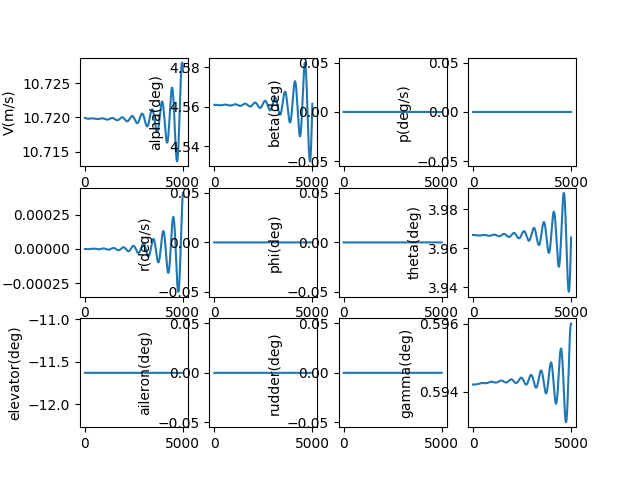

Source data for this figure (header and first rows):
, V(m/s), alpha(deg), beta(deg), p(deg/s), q(deg/s), r(deg/s), phi(deg), theta(deg), elevator(deg), aileron(deg), rudder(deg), gamma(deg), pb, qc, rb, CD_act, CL_act, Cm_act, CY_act, Cr_act, Cn_act
1.0, 10.72, 4.561, 0.0, 0.0, -2.374847054981377e-09, 0.0, 0.0, 3.967, -11.63, 0.0, 0.0, 0.5942, 0.0, -7.631898476508796e-09, 0.0, 0.05248, -0.004187, 0.1678, 0.0, 0.0, 0.0
2.0, 10.72, 4.561, 0.0, 0.0, -5.018242935224632e-09, 0.0, 0.0, 3.967, -11.63, 0.0, 0.0, 0.5942, 0.0, -1.6126817855770718e-08, 0.0, 0.05248, -0.004187, 0.1678, 0.0, 0.0, 0.0
3.0, 10.72, 4.561, 0.0, 0.0, -7.927309287163025e-09, 0.0, 0.0, 3.967, -11.63, 0.0, 0.0, 0.5942, 0.0, -2.5475508477437335e-08, 0.0, 0.05248, -0.004187, 0.1678, 0.0, 0.0, 0.0
4.0, 10.72, 4.561, 0.0, 0.0, -1.1099155922009371e-08, 0.0, 0.0, 3.967, -11.63, 0.0, 0.0, 0.5942, 0.0, -3.566868263649526e-08, 0.0, 0.05248, -0.004187, 0.1678, 0.0, 0.0, 0.0
5.0, 10.72, 4.561, 0.0, 0.0, -1.4530880817918391e-08, 0.0, 0.0, 3.967, -11.63, 0.0, 0.0, 0.5942, 0.0, -4.6697014590354306e-08, 0.0, 0.05248, -0.004187, 0.1678, 0.0, 0.0, 0.0
6.0, 10.72, 4.561, 0.0, 0.0, -1.8219570134550584e-08, 0.0, 0.0, 3.967, -11.63, 0.0, 0.0, 0.5942, 0.0, -5.855114060578667e-08, 0.0, 0.05248, -0.004187, 0.1678, 0.0, 0.0, 0.0
7.0, 10.72, 4.561, 0.0, 0.0, -2.2162298230163316e-08, 0.0, 0.0, 3.967, -11.63, 0.0, 0.0, 0.5942, 0.0, -7.12216590139852e-08, 0.0, 0.05248, -0.004187, 0.1678, 0.0, 0.0, 0.0
8.0, 10.72, 4.561, 0.0, 0.0, -2.6356127685659233e-08, 0.0, 0.0, 3.967, -11.63, 0.0, 0.0, 0.5942, 0.0, -8.469913028797716e-08, 0.0, 0.05248, -0.004187, 0.1678, 0.0, 0.0, 0.0
9.0, 10.72, 4.561, 0.0, 0.0, -3.0798109336246815e-08, 0.0, 0.0, 3.967, -11.63, 0.0, 0.0, 0.5942, 0.0, -9.89740771444985e-08, 0.0, 0.05248, -0.004187, 0.1678, 0.0, 0.0, 0.0
10.0, 10.72, 4.561, 0.0, 0.0, -3.54852823099474e-08, 0.0, 0.0, 3.967, -11.63, 0.0, 0.0, 0.5942, 0.0, -1.1403698466786745e-07, 0.0, 0.05248, -0.004187, 0.1678, 0.0, 0.0, 0.0
11.0, 10.72, 4.561, 0.0, 0.0, -4.0414674070138474e-08, 0.0, 0.0, 3.967, -11.63, 0.0, 0.0, 0.5942, 0.0, -1.2987830044682724e-07, 0.0, 0.05248, -0.004187, 0.1678, 0.0, 0.0, 0.0
12.0, 10.72, 4.561, 0.0, 0.0, -4.558330046695812e-08, 0.0, 0.0, 3.967, -11.63, 0.0, 0.0, 0.5942, 0.0, -1.46488434739863e-07, 0.0, 0.05248, -0.004187, 0.1678, 0.0, 0.0, 0.0
13.0, 10.72, 4.561, 0.0, 0.0, -5.098816579513452e-08, 0.0, 0.0, 3.967, -11.63, 0.0, 0.0, 0.5942, 0.0, -1.6385776066116447e-07, 0.0, 0.05248, -0.004187, 0.1678, 0.0, 0.0, 0.0
14.0, 10.72, 4.561, 0.0, 0.0, -5.662626285449959e-08, 0.0, 0.0, 3.967, -11.63, 0.0, 0.0, 0.5942, 0.0, -1.819766143752125e-07, 0.0, 0.05248, -0.004187, 0.1678, 0.0, 0.0, 0.0
15.0, 10.72, 4.561, 0.0, 0.0, -6.249457302064438e-08, 0.0, 0.0, 3.967, -11.63, 0.0, 0.0, 0.5942, 0.0, -2.0083529532395563e-07, 0.0, 0.05248, -0.004187, 0.1678, 0.0, 0.0, 0.0
16.0, 10.72, 4.561, 0.0, 0.0, -6.859006632157255e-08, 0.0, 0.0, 3.967, -11.63, 0.0, 0.0, 0.5942, 0.0, -2.2042406647326025e-07, 0.0, 0.05248, -0.004187, 0.1678, 0.0, 0.0, 0.0
17.0, 10.72, 4.561, 0.0, 0.0, -7.490970151664292e-08, 0.0, 0.0, 3.967, -11.63, 0.0, 0.0, 0.5942, 0.0, -2.407331545667158e-07, 0.0, 0.05248, -0.004187, 0.1678, 0.0, 0.0, 0.0
18.0, 10.72, 4.561, 0.0, 0.0, -8.145042618618224e-08, 0.0, 0.0, 3.967, -11.63, 0.0, 0.0, 0.5942, 0.0, -2.61752750413728e-07, 0.0, 0.05248, -0.004187, 0.1678, 0.0, 0.0, 0.0
19.0, 10.72, 4.561, 0.0, 0.0, -8.82091768246089e-08, 0.0, 0.0, 3.967, -11.63, 0.0, 0.0, 0.5942, 0.0, -2.834730091888937e-07, 0.0, 0.05248, -0.004187, 0.1678, 0.0, 0.0, 0.0
20.0, 10.72, 4.561, 0.0, 0.0, -9.518287894006759e-08, 0.0, 0.0, 3.967, -11.63, 0.0, 0.0, 0.5942, 0.0, -3.0588405075229793e-07, 0.0, 0.05248, -0.004187, 0.1678, 0.0, 0.0, 0.0
21.0, 10.72, 4.561, 0.0, 0.0, -1.0236844716082298e-07, 0.0, 0.0, 3.967, -11.63, 0.0, 0.0, 0.5942, 0.0, -3.289759599915309e-07, 0.0, 0.05248, -0.004187, 0.1678, 0.0, 0.0, 0.0
22.0, 10.72, 4.561, 0.0, 0.0, -1.0976278534547519e-07, 0.0, 0.0, 3.967, -11.63, 0.0, 0.0, 0.5942, 0.0, -3.527387871759848e-07, 0.0, 0.05248, -0.004187, 0.1678, 0.0, 0.0, 0.0
23.0, 10.72, 4.561, 0.0, 0.0, -1.173627867018273e-07, 0.0, 0.0, 3.967, -11.63, 0.0, 0.0, 0.5942, 0.0, -3.7716254833895485e-07, 0.0, 0.05248, -0.004187, 0.1678, 0.0, 0.0, 0.0
24.0, 10.72, 4.561, 0.0, 0.0, -1.2516533390930624e-07, 0.0, 0.0, 3.967, -11.63, 0.0, 0.0, 0.5942, 0.0, -4.022372256711574e-07, 0.0, 0.05248, -0.004187, 0.1678, 0.0, 0.0, 0.0
25.0, 10.72, 4.561, 0.0, 0.0, -1.3316729924742332e-07, 0.0, 0.0, 3.967, -11.63, 0.0, 0.0, 0.5942, 0.0, -4.2795276793365694e-07, 0.0, 0.05248, -0.004187, 0.1678, 0.0, 0.0, 0.0
26.0, 10.72, 4.561, 0.0, 0.0, -1.413655447312995e-07, 0.0, 0.0, 3.967, -11.63, 0.0, 0.0, 0.5942, 0.0, -4.542990908934954e-07, 0.0, 0.05248, -0.004187, 0.1678, 0.0, 0.0, 0.0
27.0, 10.72, 4.561, 0.0, 0.0, -1.497569222516396e-07, 0.0, 0.0, 3.967, -11.63, 0.0, 0.0, 0.5942, 0.0, -4.812660777736174e-07, 0.0, 0.05248, -0.004187, 0.1678, 0.0, 0.0, 0.0
28.0, 10.72, 4.561, 0.0, 0.0, -1.5833827372031688e-07, 0.0, 0.0, 3.967, -11.63, 0.0, 0.0, 0.5942, 0.0, -5.088435797208242e-07, 0.0, 0.05248, -0.004187, 0.1678, 0.0, 0.0, 0.0
29.0, 10.72, 4.561, 0.0, 0.0, -1.6710643122197305e-07, 0.0, 0.0, 3.967, -11.63, 0.0, 0.0, 0.5942, 0.0, -5.370214162930596e-07, 0.0, 0.05248, -0.004187, 0.1678, 0.0, 0.0, 0.0
30.0, 10.72, 4.561, 0.0, 0.0, -1.7605821717161e-07, 0.0, 0.0, 3.967, -11.63, 0.0, 0.0, 0.5942, 0.0, -5.657893759659482e-07, 0.0, 0.05248, -0.004187, 0.1678, 0.0, 0.0, 0.0
31.0, 10.72, 4.561, 0.0, 0.0, -1.8519044447562128e-07, 0.0, 0.0, 3.967, -11.63, 0.0, 0.0, 0.5942, 0.0, -5.95137216650388e-07, 0.0, 0.05248, -0.004187, 0.1678, 0.0, 0.0, 0.0
32.0, 10.72, 4.561, 0.0, 0.0, -1.9449991670051066e-07, 0.0, 0.0, 3.967, -11.63, 0.0, 0.0, 0.5942, 0.0, -6.250546662348468e-07, 0.0, 0.05248, -0.004187, 0.1678, 0.0, 0.0, 0.0
33.0, 10.72, 4.561, 0.0, 0.0, -2.0398342824503488e-07, 0.0, 0.0, 3.967, -11.63, 0.0, 0.0, 0.5942, 0.0, -6.555314231386604e-07, 0.0, 0.05248, -0.004187, 0.1678, 0.0, 0.0, 0.0
34.0, 10.72, 4.561, 0.0, 0.0, -2.1363776451918394e-07, 0.0, 0.0, 3.967, -11.63, 0.0, 0.0, 0.5942, 0.0, -6.865571568873047e-07, 0.0, 0.05248, -0.004187, 0.1678, 0.0, 0.0, 0.0
35.0, 10.72, 4.561, 0.0, 0.0, -2.2345970212775644e-07, 0.0, 0.0, 3.967, -11.63, 0.0, 0.0, 0.5942, 0.0, -7.18121508702434e-07, 0.0, 0.05248, -0.004187, 0.1678, 0.0, 0.0, 0.0
36.0, 10.72, 4.561, 0.0, 0.0, -2.334460090587394e-07, 0.0, 0.0, 3.967, -11.63, 0.0, 0.0, 0.5942, 0.0, -7.502140921073575e-07, 0.0, 0.05248, -0.004187, 0.1678, 0.0, 0.0, 0.0
37.0, 10.72, 4.561, 0.0, 0.0, -2.435934448761342e-07, 0.0, 0.0, 3.967, -11.63, 0.0, 0.0, 0.5942, 0.0, -7.828244935468068e-07, 0.0, 0.05248, -0.004187, 0.1678, 0.0, 0.0, 0.0
38.0, 10.72, 4.561, 0.0, 0.0, -2.538987609207818e-07, 0.0, 0.0, 3.967, -11.63, 0.0, 0.0, 0.5942, 0.0, -8.159422730324052e-07, 0.0, 0.05248, -0.004187, 0.1678, 0.0, 0.0, 0.0
39.0, 10.72, 4.561, 0.0, 0.0, -2.6435870051283955e-07, 0.0, 0.0, 3.967, -11.63, 0.0, 0.0, 0.5942, 0.0, -8.495569647934485e-07, 0.0, 0.05248, -0.004187, 0.1678, 0.0, 0.0, 0.0
40.0, 10.72, 4.561, 0.0, 0.0, -2.749699991601099e-07, 0.0, 0.0, 3.967, -11.63, 0.0, 0.0, 0.5942, 0.0, -8.836580779464895e-07, 0.0, 0.05248, -0.004187, 0.1678, 0.0, 0.0, 0.0
41.0, 10.72, 4.561, 0.0, 0.0, -2.8572938477181133e-07, 0.0, 0.0, 3.967, -11.63, 0.0, 0.0, 0.5942, 0.0, -9.182350971824117e-07, 0.0, 0.05248, -0.004187, 0.1678, 0.0, 0.0, 0.0
42.0, 10.72, 4.561, 0.0, 0.0, -2.966335778785476e-07, 0.0, 0.0, 3.967, -11.63, 0.0, 0.0, 0.5942, 0.0, -9.532774834734219e-07, 0.0, 0.05248, -0.004187, 0.1678, 0.0, 0.0, 0.0
43.0, 10.72, 4.561, 0.0, 0.0, -3.076792918536992e-07, 0.0, 0.0, 3.967, -11.63, 0.0, 0.0, 0.5942, 0.0, -9.887746747846138e-07, 0.0, 0.05248, -0.004187, 0.1678, 0.0, 0.0, 0.0
44.0, 10.72, 4.561, 0.0, 0.0, -3.18863233141091e-07, 0.0, 0.0, 3.967, -11.63, 0.0, 0.0, 0.5942, 0.0, -1.0247160868057007e-06, 0.0, 0.05248, -0.004187, 0.1678, 0.0, 0.0, 0.0
45.0, 10.72, 4.561, 0.0, 0.0, -3.3018210148921e-07, 0.0, 0.0, 3.967, -11.63, 0.0, 0.0, 0.5942, 0.0, -1.0610911137037969e-06, 0.0, 0.05248, -0.004187, 0.1678, 0.0, 0.0, 0.0
46.0, 10.72, 4.561, 0.0, 0.0, -3.416325901867505e-07, 0.0, 0.0, 3.967, -11.63, 0.0, 0.0, 0.5942, 0.0, -1.0978891288804662e-06, 0.0, 0.05248, -0.004187, 0.1678, 0.0, 0.0, 0.0
47.0, 10.72, 4.561, 0.0, 0.0, -3.53211386303692e-07, 0.0, 0.0, 3.967, -11.63, 0.0, 0.0, 0.5942, 0.0, -1.1350994857465506e-06, 0.0, 0.05248, -0.004187, 0.1678, 0.0, 0.0, 0.0
48.0, 10.72, 4.561, 0.0, 0.0, -3.6491517093922827e-07, 0.0, 0.0, 3.967, -11.63, 0.0, 0.0, 0.5942, 0.0, -1.1727115185190146e-06, 0.0, 0.05248, -0.004187, 0.1678, 0.0, 0.0, 0.0
49.0, 10.72, 4.561, 0.0, 0.0, -3.7674061947115736e-07, 0.0, 0.0, 3.967, -11.63, 0.0, 0.0, 0.5942, 0.0, -1.2107145430224864e-06, 0.0, 0.05248, -0.004187, 0.1678, 0.0, 0.0, 0.0
50.0, 10.72, 4.561, 0.0, 0.0, -3.886844018105253e-07, 0.0, 0.0, 3.967, -11.63, 0.0, 0.0, 0.5942, 0.0, -1.249097857507682e-06, 0.0, 0.05248, -0.004187, 0.1678, 0.0, 0.0, 0.0
51.0, 10.72, 4.561, 0.0, 0.0, -4.007431826596233e-07, 0.0, 0.0, 3.967, -11.63, 0.0, 0.0, 0.5942, 0.0, -1.287850743480606e-06, 0.0, 0.05248, -0.004187, 0.1678, 0.0, 0.0, 0.0
52.0, 10.72, 4.561, 0.0, 0.0, -4.1291362177713596e-07, 0.0, 0.0, 3.967, -11.63, 0.0, 0.0, 0.5942, 0.0, -1.3269624665547333e-06, 0.0, 0.05248, -0.004187, 0.1678, 0.0, 0.0, 0.0
53.0, 10.72, 4.561, 0.0, 0.0, -4.2519237424418784e-07, 0.0, 0.0, 3.967, -11.63, 0.0, 0.0, 0.5942, 0.0, -1.3664222773060796e-06, 0.0, 0.05248, -0.004187, 0.1678, 0.0, 0.0, 0.0
54.0, 10.72, 4.561, 0.0, 0.0, -4.3757609073603694e-07, 0.0, 0.0, 3.967, -11.63, 0.0, 0.0, 0.5942, 0.0, -1.4062194121464167e-06, 0.0, 0.05248, -0.004187, 0.1678, 0.0, 0.0, 0.0
55.0, 10.72, 4.561, 0.0, 0.0, -4.5006141779761535e-07, 0.0, 0.0, 3.967, -11.63, 0.0, 0.0, 0.5942, 0.0, -1.4463430942088534e-06, 0.0, 0.05248, -0.004187, 0.1678, 0.0, 0.0, 0.0
56.0, 10.72, 4.561, 0.0, 0.0, -4.6264499812197443e-07, 0.0, 0.0, 3.967, -11.63, 0.0, 0.0, 0.5942, 0.0, -1.4867825342427502e-06, 0.0, 0.05248, -0.004187, 0.1678, 0.0, 0.0, 0.0
57.0, 10.72, 4.561, 0.0, 0.0, -4.753234708346141e-07, 0.0, 0.0, 3.967, -11.63, 0.0, 0.0, 0.5942, 0.0, -1.527526931527543e-06, 0.0, 0.05248, -0.004187, 0.1678, 0.0, 0.0, 0.0
58.0, 10.72, 4.561, 0.0, 0.0, -4.8809347178014e-07, 0.0, 0.0, 3.967, -11.63, 0.0, 0.0, 0.5942, 0.0, -1.5685654747940494e-06, 0.0, 0.05248, -0.004187, 0.1678, 0.0, 0.0, 0.0
59.0, 10.72, 4.561, 0.0, 0.0, -5.009516338123383e-07, 0.0, 0.0, 3.967, -11.63, 0.0, 0.0, 0.5942, 0.0, -1.6098873431567576e-06, 0.0, 0.05248, -0.004187, 0.1678, 0.0, 0.0, 0.0
60.0, 10.72, 4.561, 0.0, 0.0, -5.138945870905862e-07, 0.0, 0.0, 3.967, -11.63, 0.0, 0.0, 0.5942, 0.0, -1.6514817070664758e-06, 0.0, 0.05248, -0.004187, 0.1678, 0.0, 0.0, 0.0
... 4,940 more rows
